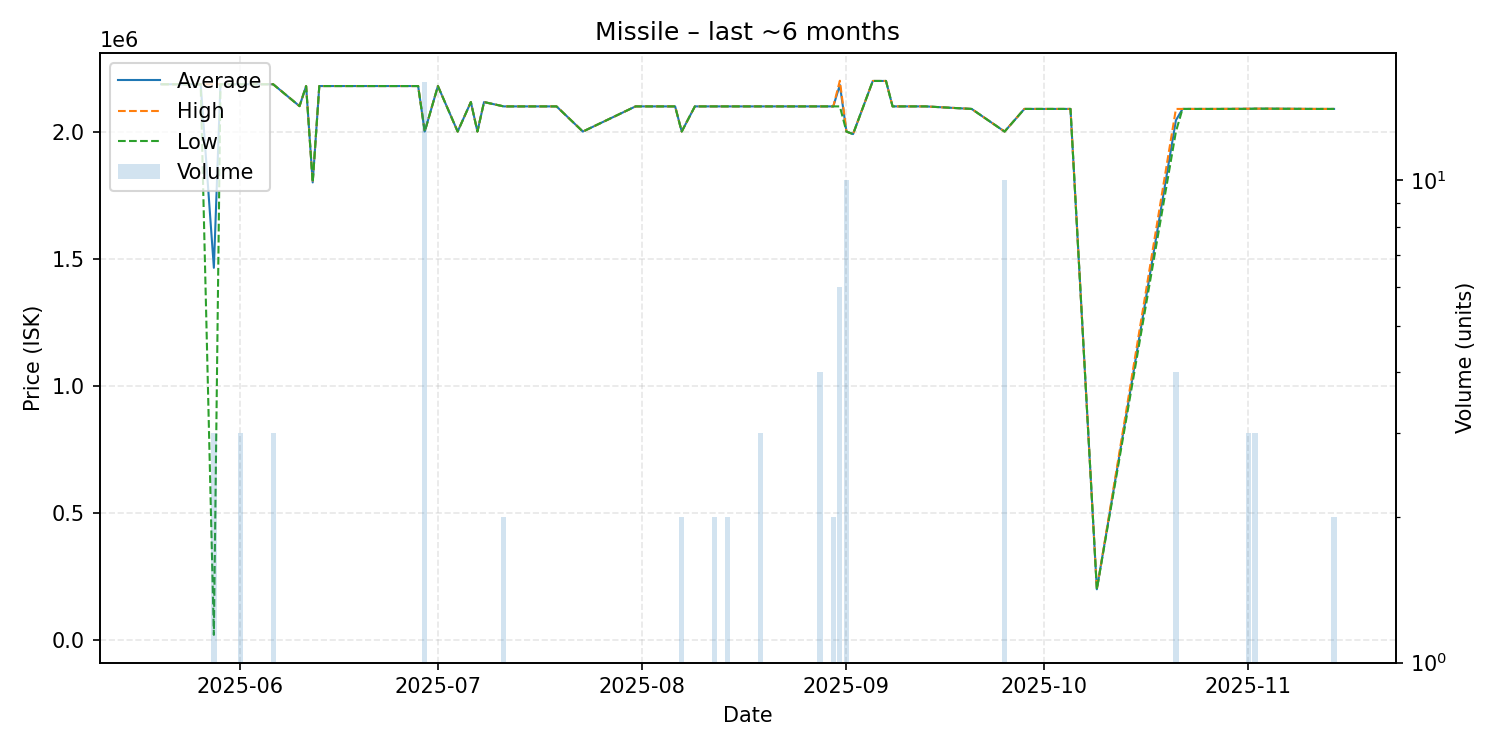

Values plotted in this chart, from the file beside it:
date, average, highest, lowest, order_count, volume
2025-05-20, 2186000, 2186000, 2186000, 1, 1
2025-05-21, 2186000, 2186000, 2186000, 1, 1
2025-05-22, 2186000, 2186000, 2186000, 1, 1
2025-05-25, 2186000, 2186000, 2186000, 1, 1
2025-05-26, 2186000, 2186000, 2186000, 1, 1
2025-05-28, 1464233, 2186000, 20700, 3, 3
2025-05-29, 2186000, 2186000, 2186000, 1, 1
2025-05-30, 2186000, 2186000, 2186000, 1, 1
2025-06-01, 2186000, 2186000, 2186000, 3, 3
2025-06-06, 2186000, 2186000, 2186000, 3, 3
2025-06-10, 2100000, 2100000, 2100000, 1, 1
2025-06-11, 2179000, 2179000, 2179000, 1, 1
2025-06-12, 1800000, 1800000, 1800000, 1, 1
2025-06-13, 2179000, 2179000, 2179000, 1, 1
2025-06-14, 2179000, 2179000, 2179000, 1, 1
2025-06-20, 2179000, 2179000, 2179000, 1, 1
2025-06-28, 2179000, 2179000, 2179000, 1, 1
2025-06-29, 2000000, 2000000, 2000000, 1, 16
2025-07-01, 2179000, 2179000, 2179000, 1, 1
2025-07-04, 2000000, 2000000, 2000000, 1, 1
2025-07-06, 2116000, 2116000, 2116000, 1, 1
2025-07-07, 2000000, 2000000, 2000000, 1, 1
2025-07-08, 2116000, 2116000, 2116000, 1, 1
2025-07-11, 2099000, 2099000, 2099000, 1, 2
2025-07-19, 2099000, 2099000, 2099000, 1, 1
2025-07-23, 2000000, 2000000, 2000000, 1, 1
2025-07-31, 2099000, 2099000, 2099000, 1, 1
2025-08-01, 2099000, 2099000, 2099000, 1, 1
2025-08-03, 2099000, 2099000, 2099000, 1, 1
2025-08-05, 2099000, 2099000, 2099000, 1, 1
2025-08-06, 2099000, 2099000, 2099000, 1, 1
2025-08-07, 2000000, 2000000, 2000000, 1, 2
2025-08-09, 2099000, 2099000, 2099000, 1, 1
2025-08-12, 2099000, 2099000, 2099000, 2, 2
2025-08-13, 2099000, 2099000, 2099000, 1, 1
2025-08-14, 2099000, 2099000, 2099000, 2, 2
2025-08-19, 2099000, 2099000, 2099000, 3, 3
2025-08-23, 2099000, 2099000, 2099000, 1, 1
2025-08-28, 2099000, 2099000, 2099000, 4, 4
2025-08-29, 2099000, 2099000, 2099000, 1, 1
2025-08-30, 2099000, 2099000, 2099000, 2, 2
2025-08-31, 2183167, 2200000, 2099000, 6, 6
2025-09-01, 2000000, 2000000, 2000000, 1, 10
2025-09-02, 1990000, 1990000, 1990000, 1, 1
2025-09-05, 2199000, 2199000, 2199000, 1, 1
2025-09-07, 2199000, 2199000, 2199000, 1, 1
2025-09-08, 2099000, 2099000, 2099000, 1, 1
2025-09-11, 2099000, 2099000, 2099000, 1, 1
2025-09-12, 2099000, 2099000, 2099000, 1, 1
2025-09-13, 2099000, 2099000, 2099000, 1, 1
2025-09-20, 2089000, 2089000, 2089000, 1, 1
2025-09-25, 2000000, 2000000, 2000000, 1, 10
2025-09-28, 2089000, 2089000, 2089000, 1, 1
2025-09-29, 2089000, 2089000, 2089000, 1, 1
2025-10-05, 2089000, 2089000, 2089000, 1, 1
2025-10-09, 200000, 200000, 200000, 1, 1
2025-10-21, 2044500, 2089000, 2000000, 4, 4
2025-10-22, 2089000, 2089000, 2089000, 1, 1
2025-10-27, 2089000, 2089000, 2089000, 1, 1
2025-11-01, 2089667, 2090000, 2089000, 2, 3
... 4 more rows
